Run: headless pygame with SDL's dummy video driver; simulated clock (each Clock.tick advances the game by its frame time, no real sleeping); random seed 0; keys injected as events and as key.get_pressed() state; no mouse input.
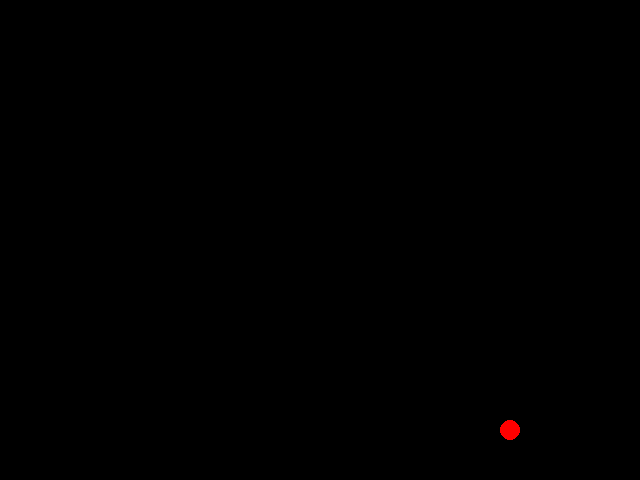
Frame 1 of 4 · flips 1–60 · no input
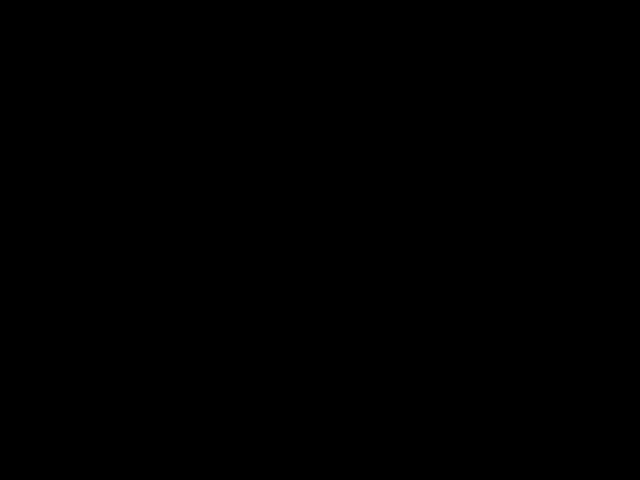
Frame 2 of 4 · flips 61–180 · tapped SPACE, RETURN · held RIGHT (→), D
Frame 3 of 4 · flips 181–300 · held DOWN (↓), S · screen unchanged from frame 2, image omitted
Frame 4 of 4 · flips 301–420 · held LEFT (←), A, UP (↑), W · screen unchanged from frame 3, image omitted

The pygame program that drew these frames:

# -*- coding: utf-8 -*-
import pygame,time
from pygame.locals import *

BLUE = (0,0,255)
BLACK = (0,0,0)
WHITE = (255,255,255)
RED = (255,0,0)

pygame.init()
width, heigth = 640, 480
screen = pygame.display.set_mode((width,heigth))
screen.fill(BLACK)

# colmeia
x = 52
y = 25
for i in range(1,65):
    pygame.draw.rect(screen,BLUE,[x,y,30,15])
    x += 32
    if i % 16 == 0:
        y += 17  
        x = 52
# player        
pygame.draw.rect(screen,WHITE,[0,440,80,15])
# bola
bola = pygame.Rect(width//2,heigth//2,20,20)
velocidade_x,velocidade_y = 0.1,0.1
clock = pygame.time.Clock()
while True:
    dt = clock.tick(30)
    event = pygame.event.poll()

    if event.type == pygame.QUIT:
        break

    bola.move_ip(velocidade_x*dt,velocidade_y*dt)

    screen.fill(BLACK)

    pygame.draw.ellipse(screen,RED,bola)

    pygame.display.flip()



# o limite do objeto na tela deve ser calculado com base
# no seu tamanho
